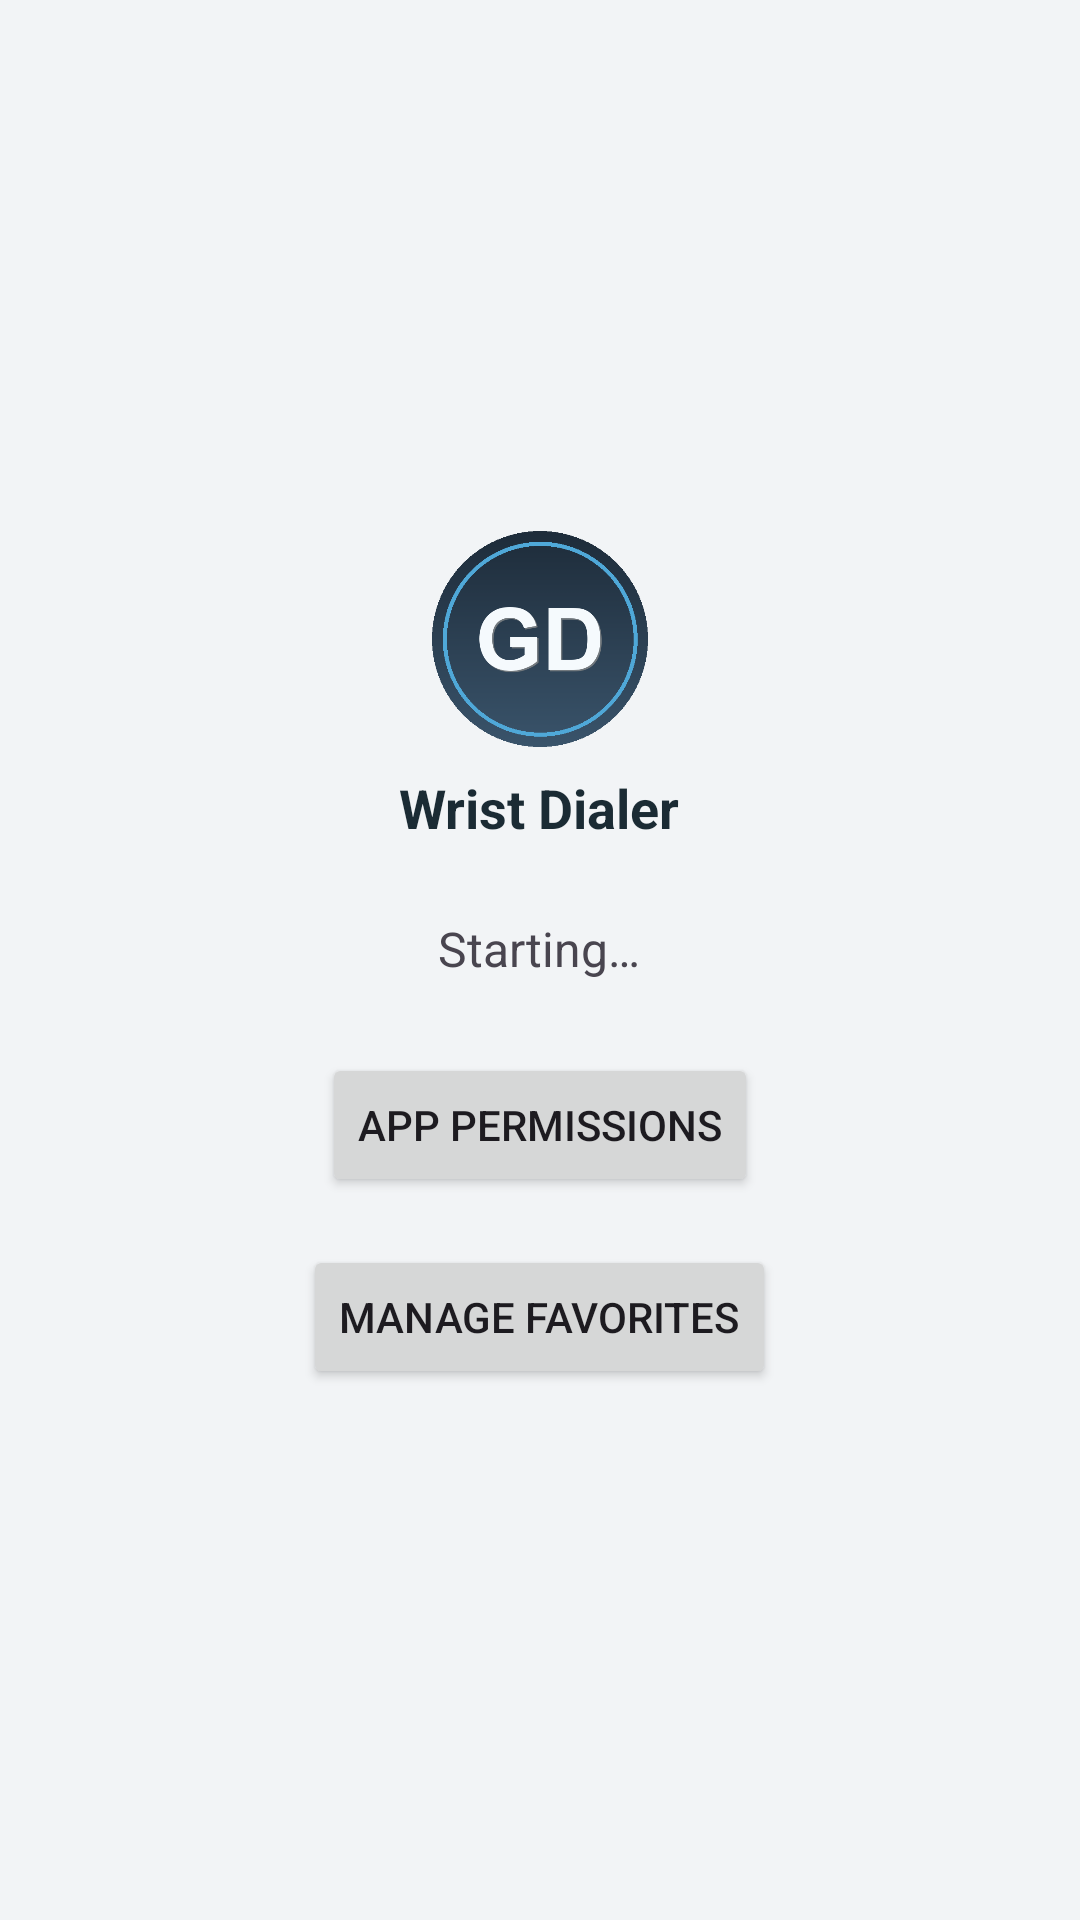

Android layout source for this screen:
<!-- AndroidManifest.xml: application theme Theme.GarminDialer -->
<!-- res/layout/activity_main.xml -->
<?xml version="1.0" encoding="utf-8"?>
<LinearLayout xmlns:android="http://schemas.android.com/apk/res/android"
    android:layout_width="match_parent"
    android:layout_height="match_parent"
    android:orientation="vertical"
    android:gravity="center"
    android:padding="24dp">

    <ImageView
        android:layout_width="72dp"
        android:layout_height="72dp"
        android:src="@drawable/logo_gd"
        android:contentDescription="@string/app_name" />

    <TextView
        android:layout_width="wrap_content"
        android:layout_height="wrap_content"
        android:layout_marginTop="8dp"
        android:layout_marginBottom="24dp"
        android:textSize="18sp"
        android:textStyle="bold"
        android:textColor="?attr/colorOnBackground"
        android:text="@string/splash_tagline" />

    <TextView
        android:id="@+id/statusText"
        android:layout_width="wrap_content"
        android:layout_height="wrap_content"
        android:textSize="16sp"
        android:gravity="center"
        android:text="@string/status_starting" />

    <Button
        android:id="@+id/appPermissionsButton"
        android:layout_width="wrap_content"
        android:layout_height="wrap_content"
        android:layout_marginTop="24dp"
        android:text="@string/app_permissions" />

    <Button
        android:id="@+id/manageFavoritesButton"
        android:layout_width="wrap_content"
        android:layout_height="wrap_content"
        android:layout_marginTop="16dp"
        android:text="@string/manage_favorites" />

</LinearLayout>
<!-- resources referenced by this layout -->
<resources>
  <!-- drawable logo_gd: png bitmap (drawable, 18240 bytes) -->
  <string name="app_name">Wrist Dialer</string>
  <string name="app_permissions">App permissions</string>
  <string name="manage_favorites">Manage favorites</string>
  <string name="splash_tagline">Wrist Dialer</string>
  <string name="status_starting">Starting…</string>
  <style name="Theme.GarminDialer" parent="Theme.Material3.DayNight.NoActionBar">
          <item name="colorPrimary">@color/color_primary</item>
          <item name="colorOnPrimary">@color/color_on_primary</item>
          <item name="colorSecondary">@color/color_accent</item>
          <item name="colorSecondaryVariant">@color/color_primary_variant</item>
          <item name="colorSurface">@color/color_surface</item>
          <item name="colorOnSurface">@color/color_on_background</item>
          <item name="colorOnSurfaceVariant">@color/color_on_surface_variant</item>
          <item name="android:colorBackground">@color/color_background</item>
          <item name="colorOnBackground">@color/color_on_background</item>
          <item name="android:statusBarColor">@color/color_background</item>
          <item name="android:navigationBarColor">@color/color_background</item>
      </style>
  <color name="color_primary">#0077C8</color>
  <color name="color_on_primary">#FFFFFF</color>
  <color name="color_accent">#4FA8D8</color>
  <color name="color_primary_variant">#06283D</color>
  <color name="color_surface">#FFFFFF</color>
  <color name="color_on_background">#1B2B34</color>
  <color name="color_on_surface_variant">#5A6B78</color>
  <color name="color_background">#F2F4F6</color>
</resources>
